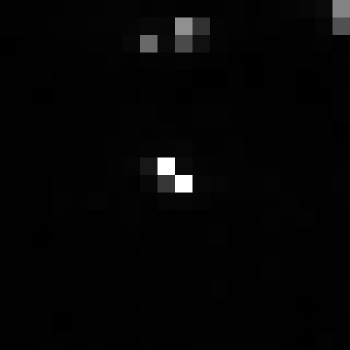

The data file committed next to this chart (first rows):
, xmin, ymin, lat, lon, area, perimeter, max_nanowatts, min_nanowatts, moonlight_illumination, clear_sky_confidence, mean_nanowatts
0, 1008, 3791, -6.454, -6.454, 1.0, 0.0, 133.3, 0.02092, 11.86, 0.0, 2.248
